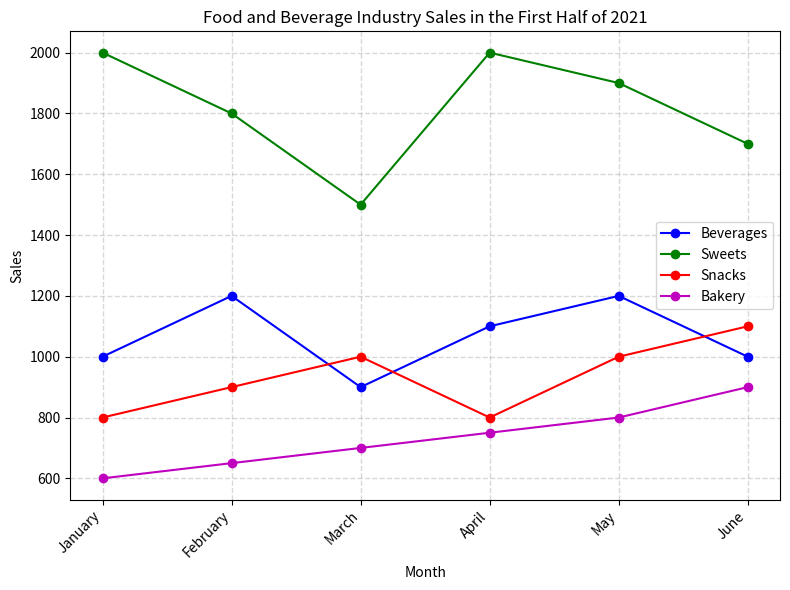

Write Python code to recreate this figure. (Note: this script raises an exception after producing the figure.)

import matplotlib.pyplot as plt 
import matplotlib.ticker as ticker 
import numpy as np 

fig = plt.figure(figsize=(8, 6))
ax = fig.add_subplot(1,1,1)

x = np.arange(6)
month = ['January', 'February', 'March', 'April', 'May', 'June']
Beverages = [1000, 1200, 900, 1100, 1200, 1000]
Sweets = [2000, 1800, 1500, 2000, 1900, 1700]
Snacks = [800, 900, 1000, 800, 1000, 1100]
Bakery = [600, 650, 700, 750, 800, 900]

ax.plot(x, Beverages, label='Beverages', marker ='o', color = 'b')
ax.plot(x, Sweets, label = 'Sweets', marker = 'o', color = 'g')
ax.plot(x, Snacks, label = 'Snacks', marker = 'o', color = 'r')
ax.plot(x, Bakery, label = 'Bakery', marker = 'o', color = 'm')

ax.set_xticks(x)
ax.set_xticklabels(month, rotation=45, ha="right")

plt.title('Food and Beverage Industry Sales in the First Half of 2021')
plt.xlabel('Month')
plt.ylabel('Sales')
plt.legend(loc='best')
plt.grid(color='grey', linestyle='--', linewidth=1, alpha=0.3)
plt.tight_layout()
plt.savefig('line chart/png/75.png')
plt.clf()
